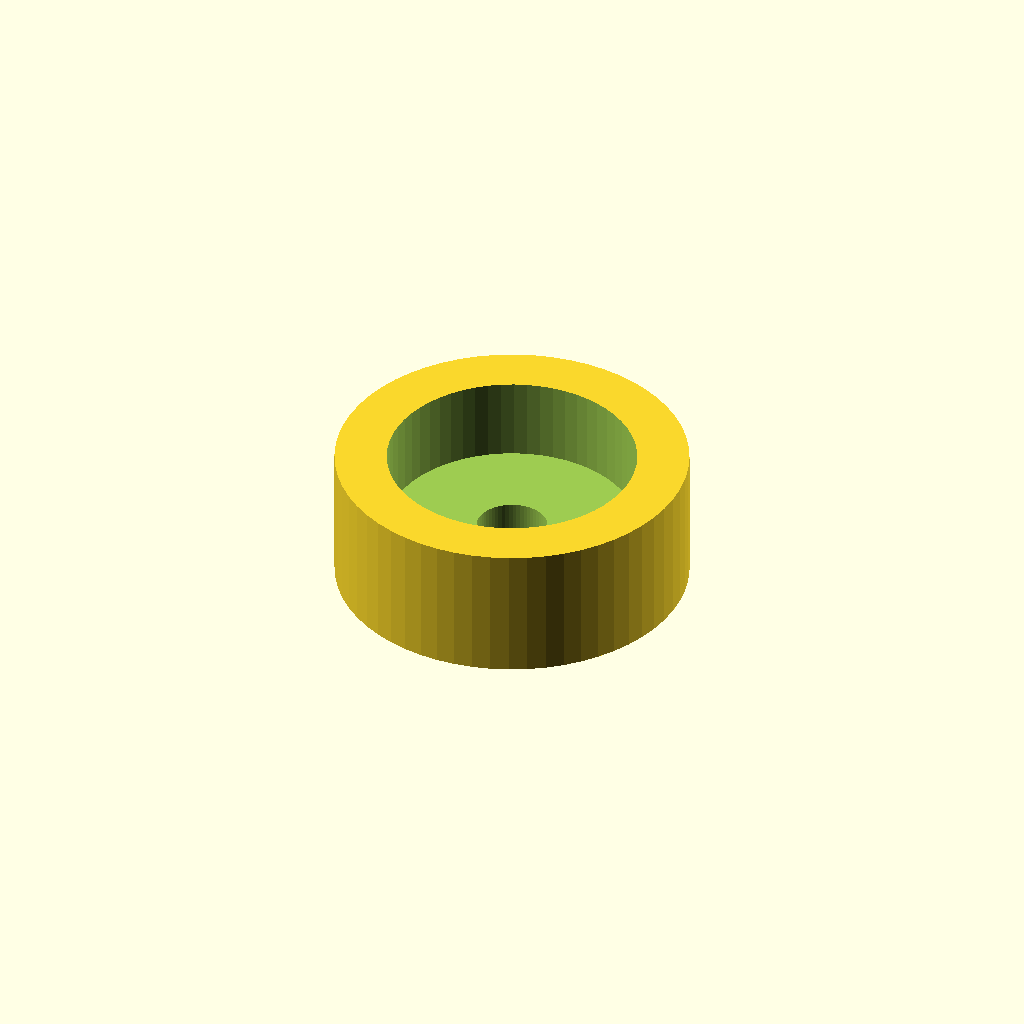
Cell 1: the model at its default parameters.
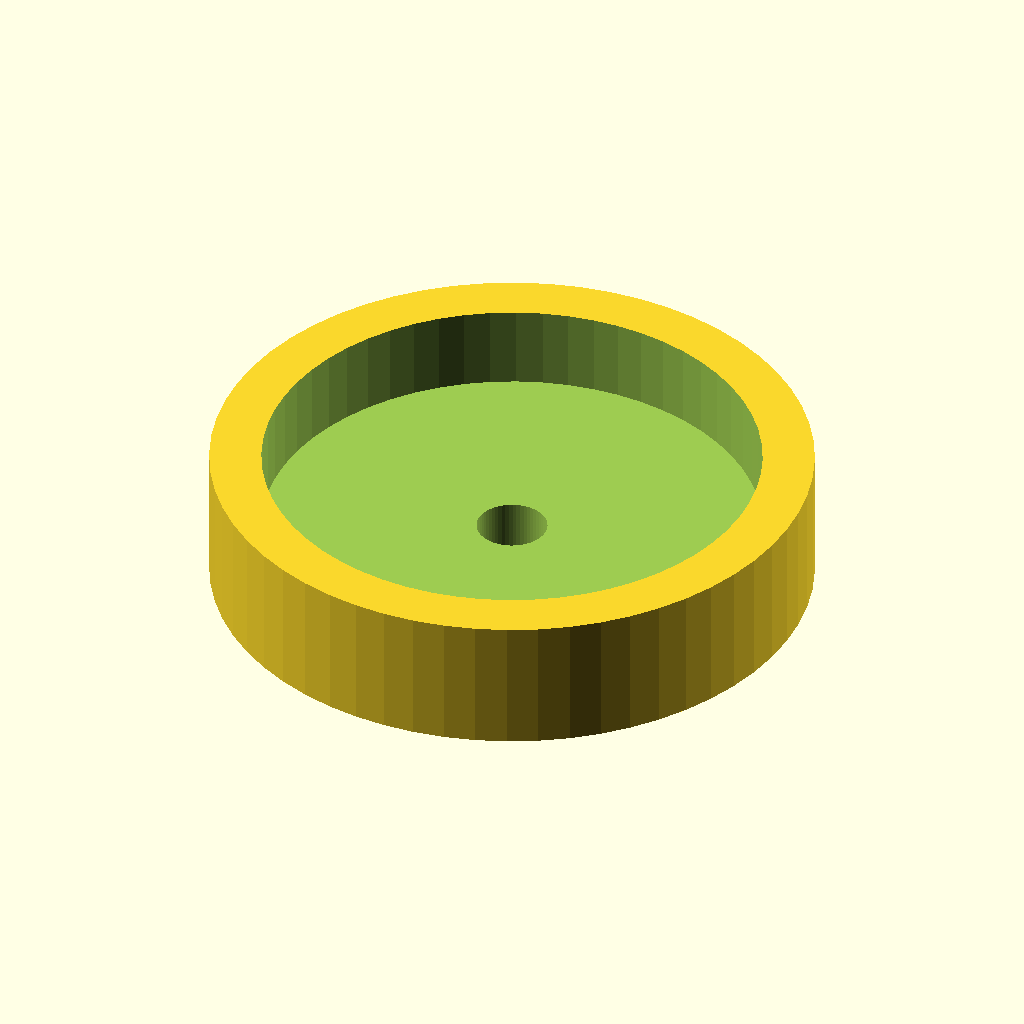
Cell 2: magnet_d = 24 (everything else at default).
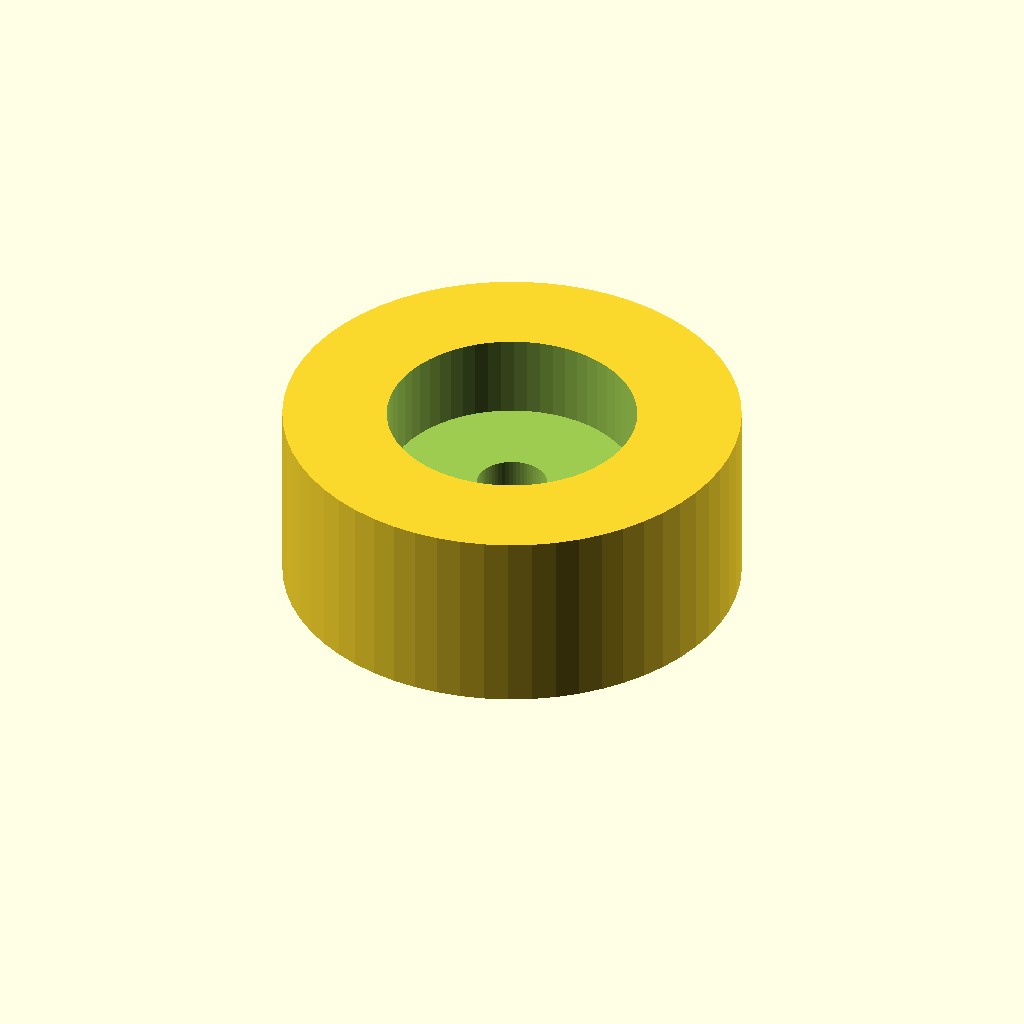
Cell 3 — wall set to 5, the other parameters unchanged.
All cells are drawn from one camera (rotation 55°, 0°, 25°, orthographic, colour scheme Cornfield), so only the parameter changes between them.
Source of the model, optional_data/data/parts/part_1051.scad:
// Recessed magnet cup.
$fn = 60;
eps = 0.02;
magnet_d = 12;
wall = 2.5;
outer_d = magnet_d+2*wall;
height = wall+4;
difference() {
    cylinder(d=outer_d,h=height);
    translate([0,0,wall-eps]) cylinder(d=magnet_d,h=height-wall+2*eps);
    translate([0,0,-eps]) cylinder(d=3.4,h=wall+2*eps);
}
Customizer parameters (derived from the source; name, type, default, range or options):
eps: number, default 0.02
magnet_d: number, default 12
wall: number, default 2.5
